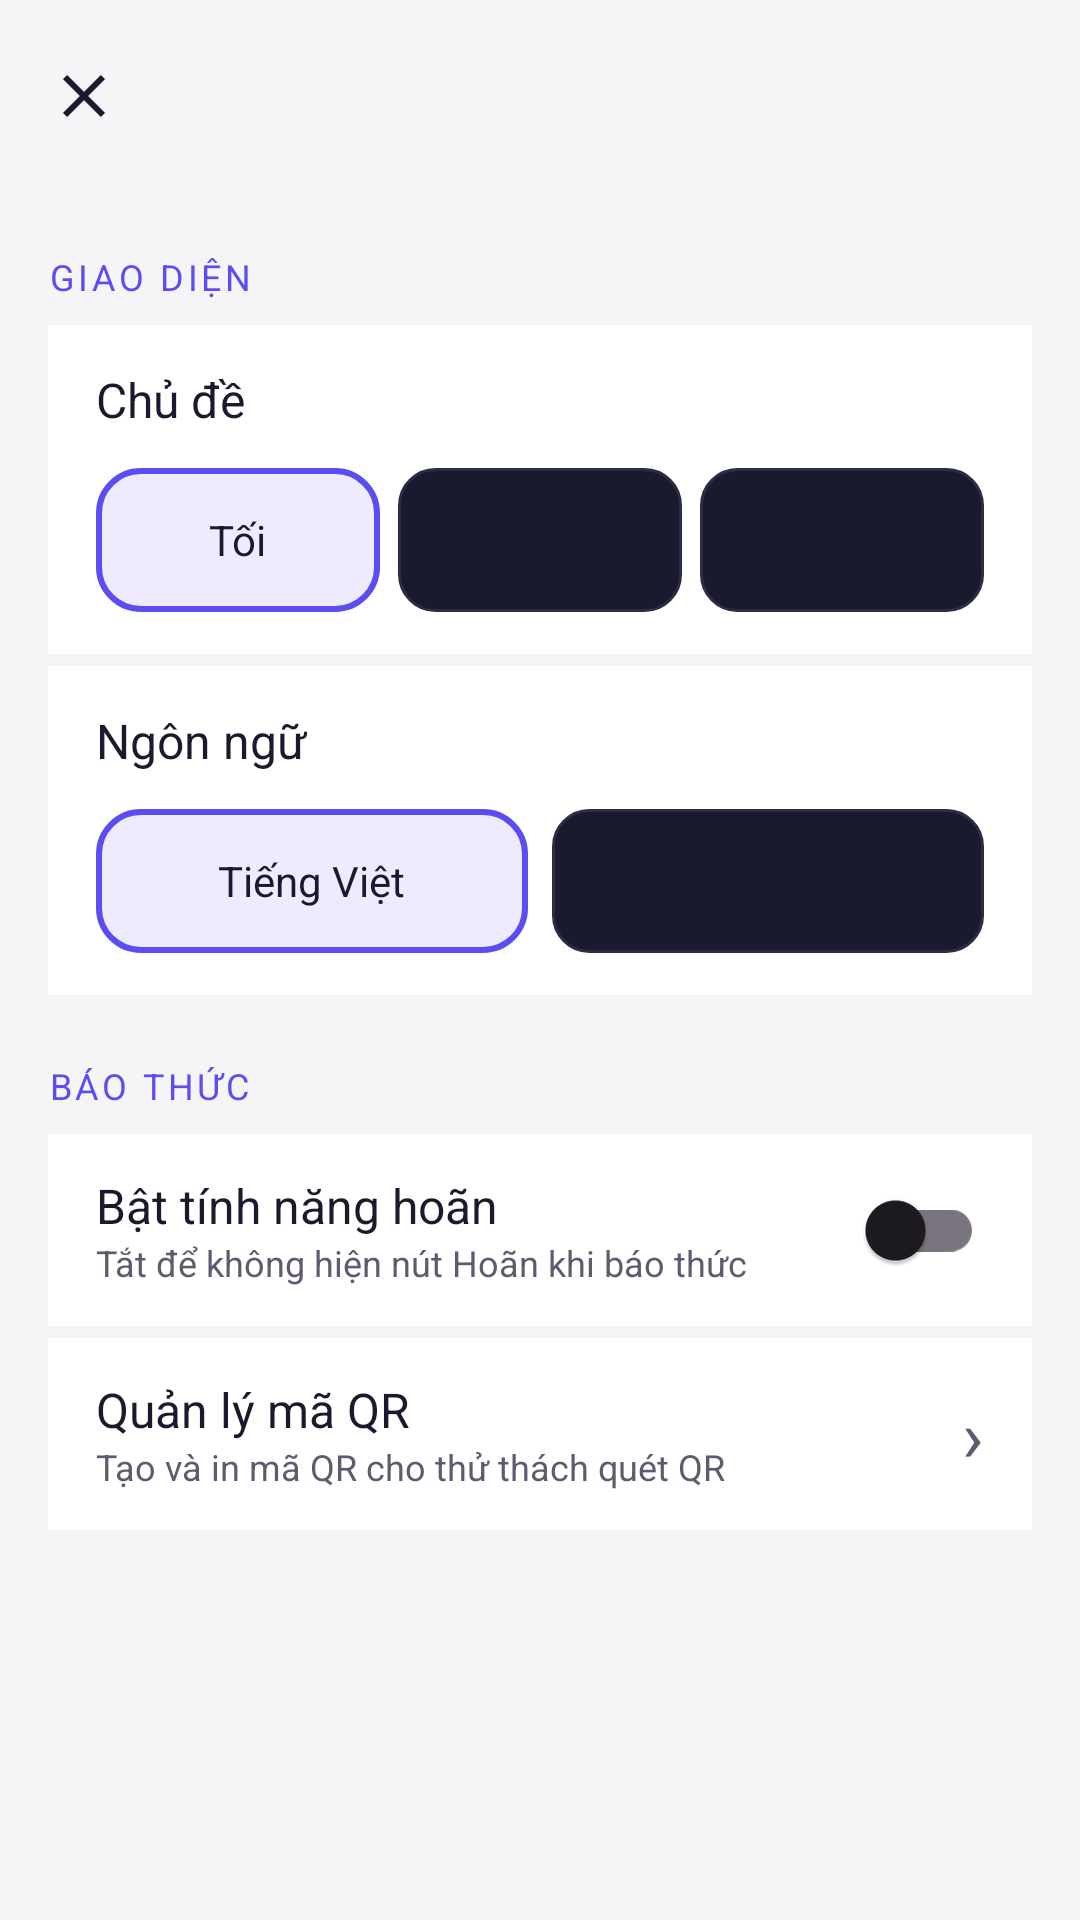

The Android layout XML behind this screen, and the referenced resources:
<!-- AndroidManifest.xml: application theme Theme.SmartAlarm -->
<!-- res/layout/activity_settings.xml -->
<?xml version="1.0" encoding="utf-8"?>
<LinearLayout xmlns:android="http://schemas.android.com/apk/res/android"
    xmlns:app="http://schemas.android.com/apk/res-auto"
    android:layout_width="match_parent" android:layout_height="match_parent"
    android:orientation="vertical" android:background="@color/bg_primary">

    <androidx.appcompat.widget.Toolbar
        android:id="@+id/toolbar" android:layout_width="match_parent"
        android:layout_height="?attr/actionBarSize" android:background="@color/bg_primary"
        app:navigationIcon="@drawable/ic_dismiss" android:title="@string/settings_title"
        app:titleTextColor="@color/text_primary"/>

    <ScrollView android:layout_width="match_parent" android:layout_height="match_parent">
        <LinearLayout android:layout_width="match_parent" android:layout_height="wrap_content"
            android:orientation="vertical" android:paddingHorizontal="16dp" android:paddingBottom="32dp">

            
            <TextView android:layout_width="wrap_content" android:layout_height="wrap_content"
                android:text="@string/settings_display" style="@style/TextSectionHeader"
                android:layout_marginBottom="8dp" android:layout_marginTop="20dp"/>

            
            <LinearLayout android:layout_width="match_parent" android:layout_height="wrap_content"
                android:background="@color/bg_card" android:orientation="vertical"
                android:paddingHorizontal="16dp" android:paddingVertical="14dp"
                android:layout_marginBottom="2dp">

                <TextView android:layout_width="wrap_content" android:layout_height="wrap_content"
                    android:text="@string/settings_theme"
                    android:textColor="@color/text_primary" android:textSize="16sp"
                    android:layout_marginBottom="12dp"/>

                <LinearLayout android:layout_width="match_parent" android:layout_height="wrap_content"
                    android:orientation="horizontal">

                    
                    <LinearLayout android:id="@+id/btnThemeDark"
                        android:layout_width="0dp" android:layout_height="48dp"
                        android:layout_weight="1" android:gravity="center"
                        android:background="@drawable/bg_challenge_card_selected"
                        android:layout_marginEnd="6dp">
                        <TextView android:id="@+id/tvThemeDark"
                            android:layout_width="wrap_content" android:layout_height="wrap_content"
                            android:text="@string/settings_theme_dark"
                            android:textColor="@color/text_primary" android:textSize="14sp"/>
                    </LinearLayout>

                    
                    <LinearLayout android:id="@+id/btnThemeLight"
                        android:layout_width="0dp" android:layout_height="48dp"
                        android:layout_weight="1" android:gravity="center"
                        android:background="@drawable/bg_challenge_card"
                        android:layout_marginEnd="6dp">
                        <TextView android:id="@+id/tvThemeLight"
                            android:layout_width="wrap_content" android:layout_height="wrap_content"
                            android:text="@string/settings_theme_light"
                            android:textColor="@color/text_primary" android:textSize="14sp"/>
                    </LinearLayout>

                    
                    <LinearLayout android:id="@+id/btnThemeSystem"
                        android:layout_width="0dp" android:layout_height="48dp"
                        android:layout_weight="1" android:gravity="center"
                        android:background="@drawable/bg_challenge_card">
                        <TextView android:id="@+id/tvThemeSystem"
                            android:layout_width="wrap_content" android:layout_height="wrap_content"
                            android:text="@string/settings_theme_system"
                            android:textColor="@color/text_primary" android:textSize="14sp"/>
                    </LinearLayout>
                </LinearLayout>
            </LinearLayout>

            
            <LinearLayout android:layout_width="match_parent" android:layout_height="wrap_content"
                android:background="@color/bg_card" android:orientation="vertical"
                android:paddingHorizontal="16dp" android:paddingVertical="14dp"
                android:layout_marginTop="2dp" android:layout_marginBottom="2dp">

                <TextView android:layout_width="wrap_content" android:layout_height="wrap_content"
                    android:text="@string/settings_language"
                    android:textColor="@color/text_primary" android:textSize="16sp"
                    android:layout_marginBottom="12dp"/>

                <LinearLayout android:layout_width="match_parent" android:layout_height="wrap_content"
                    android:orientation="horizontal">

                    <LinearLayout android:id="@+id/btnLangVi"
                        android:layout_width="0dp" android:layout_height="48dp"
                        android:layout_weight="1" android:gravity="center"
                        android:background="@drawable/bg_challenge_card_selected"
                        android:layout_marginEnd="8dp">
                        <TextView android:layout_width="wrap_content" android:layout_height="wrap_content"
                            android:text="Tiếng Việt"
                            android:textColor="@color/text_primary" android:textSize="14sp"/>
                    </LinearLayout>

                    <LinearLayout android:id="@+id/btnLangEn"
                        android:layout_width="0dp" android:layout_height="48dp"
                        android:layout_weight="1" android:gravity="center"
                        android:background="@drawable/bg_challenge_card">
                        <TextView android:layout_width="wrap_content" android:layout_height="wrap_content"
                            android:text="English"
                            android:textColor="@color/text_primary" android:textSize="14sp"/>
                    </LinearLayout>
                </LinearLayout>
            </LinearLayout>

            
            <TextView android:layout_width="wrap_content" android:layout_height="wrap_content"
                android:text="@string/settings_alarm" style="@style/TextSectionHeader"
                android:layout_marginBottom="8dp" android:layout_marginTop="20dp"/>

            
            <LinearLayout android:layout_width="match_parent" android:layout_height="64dp"
                android:background="@color/bg_card" android:orientation="horizontal"
                android:gravity="center_vertical" android:paddingHorizontal="16dp"
                android:layout_marginBottom="2dp">
                <LinearLayout android:layout_width="0dp" android:layout_height="wrap_content"
                    android:layout_weight="1" android:orientation="vertical">
                    <TextView android:layout_width="wrap_content" android:layout_height="wrap_content"
                        android:text="@string/settings_snooze_enabled"
                        android:textColor="@color/text_primary" android:textSize="16sp"/>
                    <TextView android:layout_width="wrap_content" android:layout_height="wrap_content"
                        android:text="@string/settings_snooze_enabled_desc"
                        android:textColor="@color/text_secondary" android:textSize="12sp"/>
                </LinearLayout>
                <com.google.android.material.switchmaterial.SwitchMaterial
                    android:id="@+id/switchSnooze" android:layout_width="wrap_content"
                    android:layout_height="wrap_content"/>
            </LinearLayout>

            
            <LinearLayout android:id="@+id/rowQrManager"
                android:layout_width="match_parent" android:layout_height="64dp"
                android:background="@color/bg_card" android:orientation="horizontal"
                android:gravity="center_vertical" android:paddingHorizontal="16dp"
                android:layout_marginTop="2dp">
                <LinearLayout android:layout_width="0dp" android:layout_height="wrap_content"
                    android:layout_weight="1" android:orientation="vertical">
                    <TextView android:layout_width="wrap_content" android:layout_height="wrap_content"
                        android:text="@string/settings_qr_manager"
                        android:textColor="@color/text_primary" android:textSize="16sp"/>
                    <TextView android:layout_width="wrap_content" android:layout_height="wrap_content"
                        android:text="@string/settings_qr_manager_desc"
                        android:textColor="@color/text_secondary" android:textSize="12sp"/>
                </LinearLayout>
                <TextView android:layout_width="wrap_content" android:layout_height="wrap_content"
                    android:text="›" android:textColor="@color/text_secondary" android:textSize="24sp"/>
            </LinearLayout>

        </LinearLayout>
    </ScrollView>
</LinearLayout>
<!-- resources referenced by this layout -->
<resources>
  <color name="bg_card">#FFFFFF</color>
  <color name="bg_primary">#F5F5F7</color>
  <color name="text_primary">#1C1C1E</color>
  <color name="text_secondary">#8E8E93</color>
  <!-- drawable bg_challenge_card (drawable) -->
  <?xml version="1.0" encoding="utf-8"?>
  <shape xmlns:android="http://schemas.android.com/apk/res/android"
      android:shape="rectangle">
      <solid android:color="#1A1A2E"/>
      <stroke android:width="1dp" android:color="#2C2C44"/>
      <corners android:radius="12dp"/>
  </shape>
  <!-- drawable bg_challenge_card_selected (drawable) -->
  <?xml version="1.0" encoding="utf-8"?>
  <shape xmlns:android="http://schemas.android.com/apk/res/android"
      android:shape="rectangle">
      <solid android:color="@color/bg_card_selected"/>
      <stroke android:width="2dp" android:color="@color/accent"/>
      <corners android:radius="14dp"/>
  </shape>
  <!-- drawable ic_dismiss (drawable) -->
  <vector xmlns:android="http://schemas.android.com/apk/res/android"
      android:width="24dp"
      android:height="24dp"
      android:viewportWidth="24"
      android:viewportHeight="24"
      android:tint="@color/text_primary">
    <path
        android:fillColor="@android:color/white"
        android:pathData="M19,6.41L17.59,5 12,10.59 6.41,5 5,6.41 10.59,12 5,17.59 6.41,19 12,13.41 17.59,19 19,17.59 13.41,12z"/>
  </vector>
  <string name="settings_alarm">Báo thức</string>
  <string name="settings_display">Giao diện</string>
  <string name="settings_language">Ngôn ngữ</string>
  <string name="settings_qr_manager">Quản lý mã QR</string>
  <string name="settings_qr_manager_desc">Tạo và in mã QR cho thử thách quét QR</string>
  <string name="settings_snooze_enabled">Bật tính năng hoãn</string>
  <string name="settings_snooze_enabled_desc">Tắt để không hiện nút Hoãn khi báo thức</string>
  <string name="settings_theme">Chủ đề</string>
  <string name="settings_theme_dark">Tối</string>
  <string name="settings_theme_light">Sáng</string>
  <string name="settings_theme_system">Hệ thống</string>
  <string name="settings_title">Cài đặt</string>
  <style name="TextSectionHeader">
          <item name="android:textSize">12sp</item>
          <item name="android:textColor">@color/accent</item>
          <item name="android:textAllCaps">true</item>
          <item name="android:letterSpacing">0.1</item>
      </style>
  <style name="Theme.SmartAlarm" parent="Base.Theme.SmartAlarm" />
  <color name="bg_card_selected">#EEEBFE</color>
  <color name="accent">#5C4DF2</color>
  <color name="accent_dark">#3D3880</color>
  <color name="text_on_accent">#FFFFFF</color>
  <color name="accent_light">#A89CF9</color>
  <color name="text_hint">#C7C7CC</color>
  <color name="bg_surface">#FFFFFF</color>
  <style name="WindowAnimations" parent="@android:style/Animation.Activity">
          <item name="android:activityOpenEnterAnimation">@anim/slide_in_right</item>
          <item name="android:activityOpenExitAnimation">@anim/slide_out_left</item>
          <item name="android:activityCloseEnterAnimation">@anim/slide_in_left</item>
          <item name="android:activityCloseExitAnimation">@anim/slide_out_right</item>
      </style>
  <color name="bg_dialog">#FFFFFF</color>
  <style name="ShapeAppearance.SmartAlarm.Dialog" parent="ShapeAppearance.Material3.Corner.ExtraLarge">
          <item name="cornerSize">24dp</item>
      </style>
  <style name="AlertDialog.SmartAlarm.Title" parent="MaterialAlertDialog.Material3.Title.Text">
          <item name="android:textColor">@color/text_primary</item>
          <item name="android:textSize">20sp</item>
      </style>
  <style name="AlertDialog.SmartAlarm.Body" parent="MaterialAlertDialog.Material3.Body.Text">
          <item name="android:textColor">@color/text_secondary</item>
          <item name="android:textSize">15sp</item>
          <item name="android:lineSpacingMultiplier">1.3</item>
      </style>
</resources>
